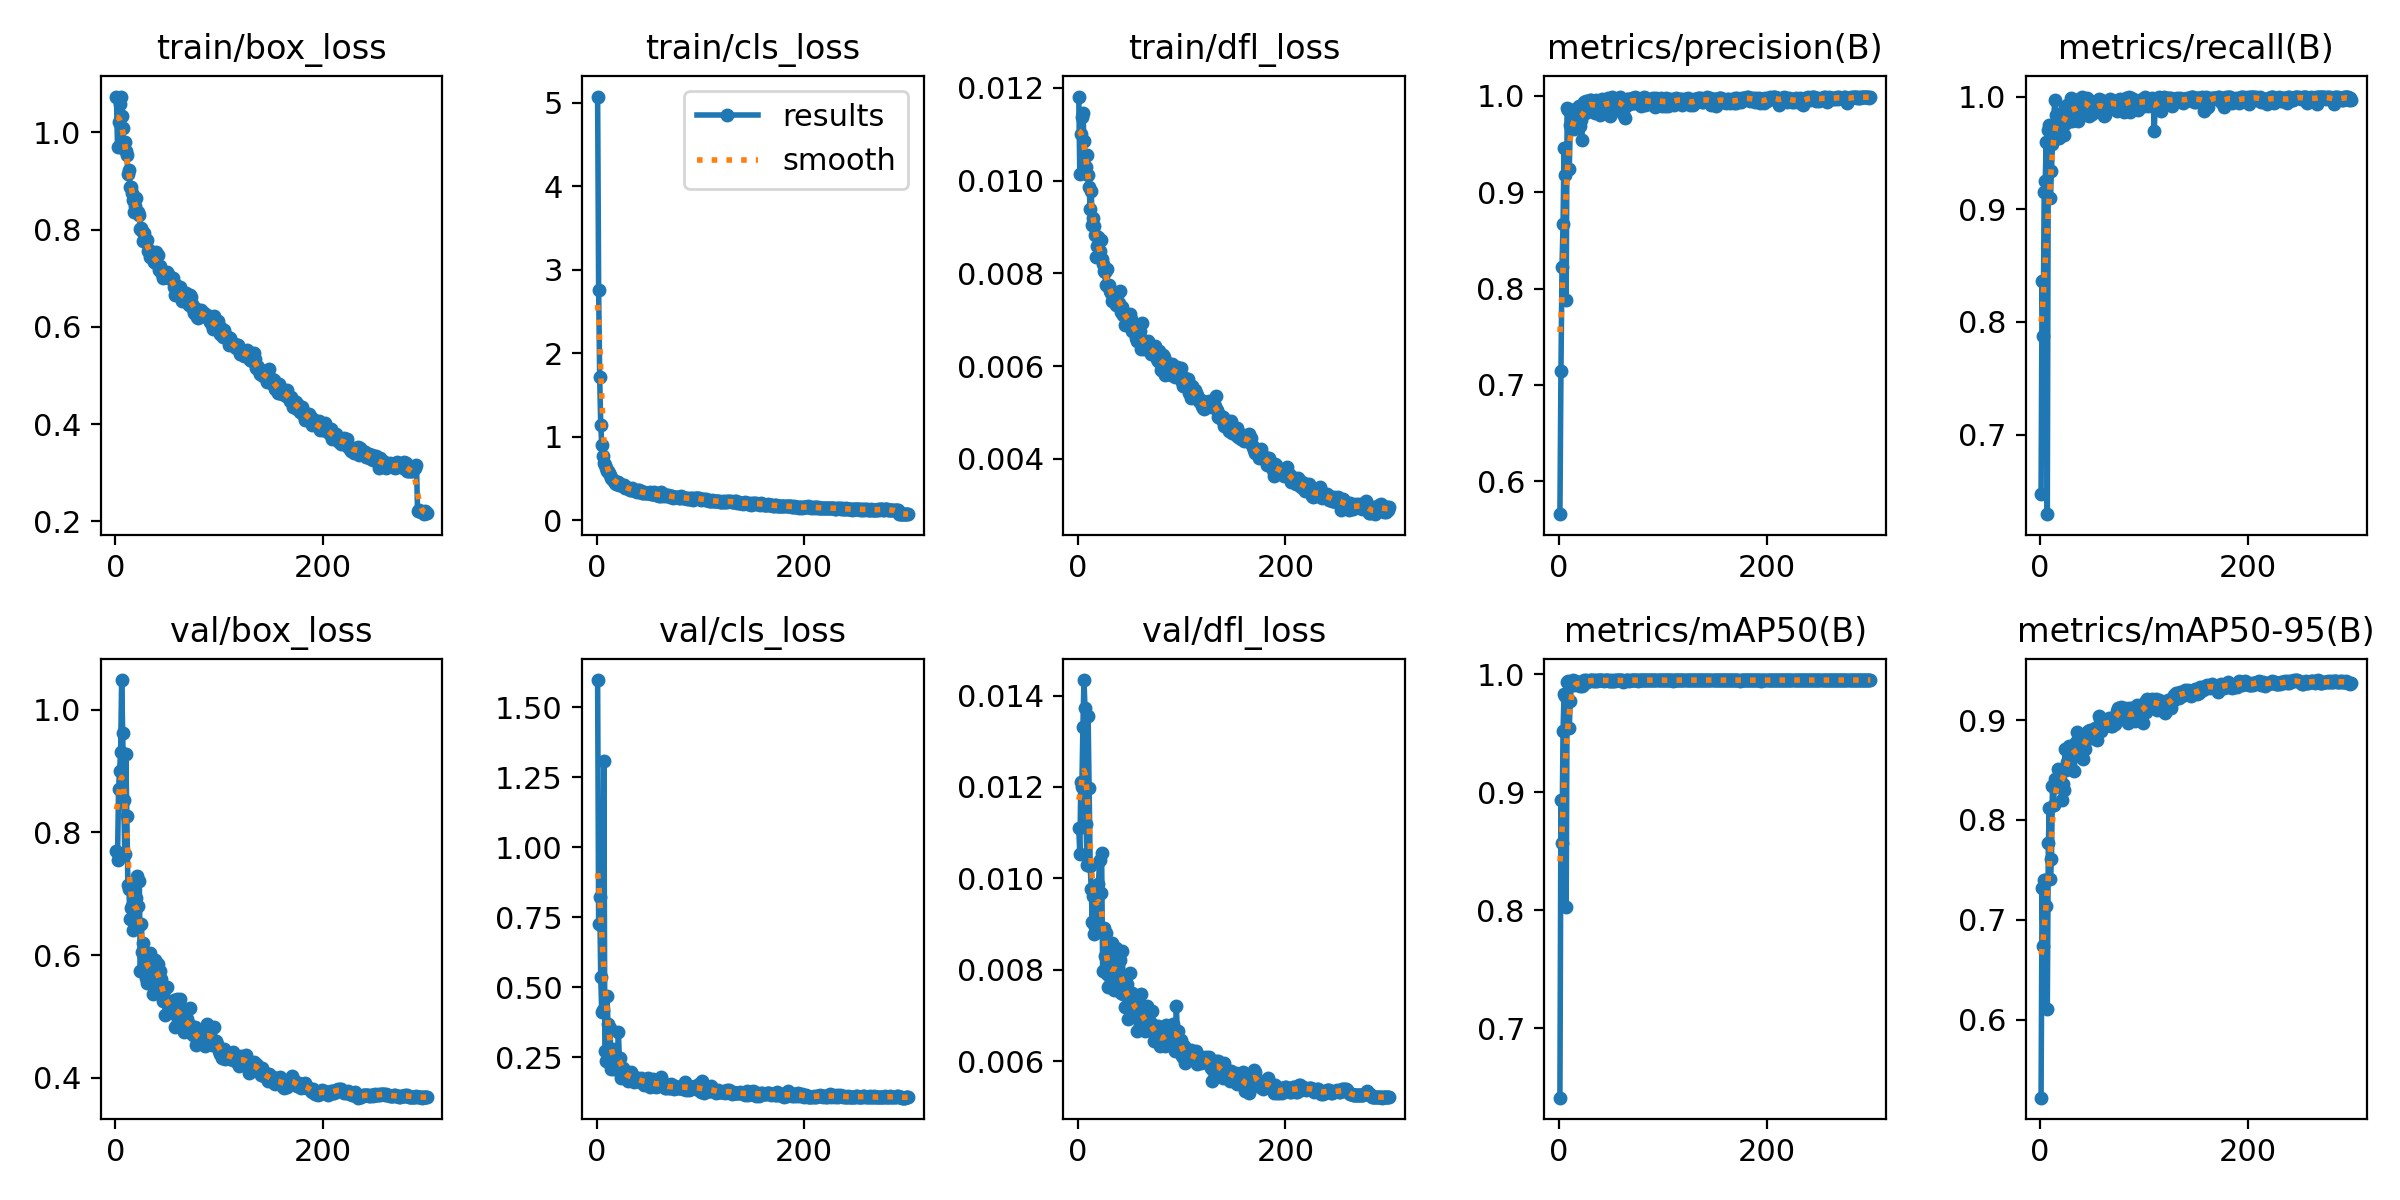

Values plotted in this chart, from the file beside it:
epoch, time, train/box_loss, train/cls_loss, train/dfl_loss, metrics/precision(B), metrics/recall(B), metrics/mAP50(B), metrics/mAP50-95(B), val/box_loss, val/cls_loss, val/dfl_loss, lr/pg0, lr/pg1, lr/pg2, lr/pg3, lr/pg4, lr/pg5, lr/pg6, lr/pg7
1, 54.13, 1.074, 5.076, 0.01181, 0.5659, 0.647, 0.6414, 0.5217, 0.7693, 1.598, 0.01111, 0.00997, 0.003323, 0.00997, 0.003323, 0.00997, 0.003323, 0.00997, 0.003323
2, 93.57, 0.9696, 2.752, 0.01015, 0.7143, 0.8367, 0.8938, 0.7315, 0.7546, 0.727, 0.01054, 0.01997, 0.006657, 0.01997, 0.006657, 0.01997, 0.006657, 0.01997, 0.006657
3, 129, 1.021, 1.711, 0.011, 0.8219, 0.787, 0.8574, 0.6739, 0.8705, 0.8215, 0.01211, 0.02997, 0.009989, 0.02997, 0.009989, 0.02997, 0.009989, 0.02997, 0.009989
4, 163.1, 1.058, 1.142, 0.01137, 0.8665, 0.9151, 0.9521, 0.7396, 0.8996, 0.5376, 0.01201, 0.02999, 0.009998, 0.02999, 0.009998, 0.02999, 0.009998, 0.02999, 0.009998
5, 205.3, 1.074, 0.903, 0.01146, 0.9455, 0.9251, 0.9828, 0.7393, 0.931, 0.4103, 0.01331, 0.02999, 0.009996, 0.02999, 0.009996, 0.02999, 0.009996, 0.02999, 0.009996
6, 251.6, 1.033, 0.7706, 0.01085, 0.9182, 0.9596, 0.9817, 0.7142, 1.048, 0.4197, 0.01434, 0.02998, 0.009993, 0.02998, 0.009993, 0.02998, 0.009993, 0.02998, 0.009993
7, 291.7, 1.009, 0.6861, 0.01055, 0.7882, 0.6293, 0.803, 0.6109, 0.9617, 1.308, 0.01373, 0.02997, 0.00999, 0.02997, 0.00999, 0.02997, 0.00999, 0.02997, 0.00999
8, 327.6, 0.9664, 0.6647, 0.0103, 0.9874, 0.9707, 0.9936, 0.7765, 0.8523, 0.2733, 0.01118, 0.02996, 0.009987, 0.02996, 0.009987, 0.02996, 0.009987, 0.02996, 0.009987
9, 369.9, 0.9801, 0.6216, 0.01054, 0.9851, 0.9751, 0.9941, 0.8117, 0.7643, 0.2369, 0.0103, 0.02995, 0.009983, 0.02995, 0.009983, 0.02995, 0.009983, 0.02995, 0.009983
10, 411.3, 0.9617, 0.5845, 0.01011, 0.9236, 0.9103, 0.9544, 0.7406, 0.9277, 0.4705, 0.01355, 0.02993, 0.009978, 0.02993, 0.009978, 0.02993, 0.009978, 0.02993, 0.009978
11, 452.4, 0.9541, 0.5875, 0.00985, 0.9701, 0.9344, 0.9775, 0.7604, 0.8265, 0.3678, 0.01198, 0.02992, 0.009973, 0.02992, 0.009973, 0.02992, 0.009973, 0.02992, 0.009973
12, 494.2, 0.9143, 0.5664, 0.00939, 0.9763, 0.9578, 0.9913, 0.8343, 0.714, 0.25, 0.01028, 0.0299, 0.009967, 0.0299, 0.009967, 0.0299, 0.009967, 0.0299, 0.009967
13, 535.8, 0.9227, 0.5399, 0.00978, 0.9793, 0.9709, 0.9932, 0.8153, 0.7082, 0.3554, 0.00977, 0.02988, 0.009961, 0.02988, 0.009961, 0.02988, 0.009961, 0.02988, 0.009961
14, 577.8, 0.8882, 0.5099, 0.00905, 0.9759, 0.9966, 0.9947, 0.8406, 0.6595, 0.2086, 0.00905, 0.02986, 0.009954, 0.02986, 0.009954, 0.02986, 0.009954, 0.02986, 0.009954
15, 620, 0.8887, 0.4979, 0.0092, 0.9653, 0.9838, 0.9909, 0.8327, 0.6764, 0.2204, 0.00962, 0.02984, 0.009947, 0.02984, 0.009947, 0.02984, 0.009947, 0.02984, 0.009947
16, 661.5, 0.8744, 0.4784, 0.00902, 0.9861, 0.9837, 0.9938, 0.8402, 0.6807, 0.2792, 0.00878, 0.02982, 0.009939, 0.02982, 0.009939, 0.02982, 0.009939, 0.02982, 0.009939
17, 703.1, 0.8611, 0.4721, 0.00883, 0.9773, 0.9849, 0.9933, 0.8513, 0.6412, 0.2082, 0.00893, 0.02979, 0.009931, 0.02979, 0.009931, 0.02979, 0.009931, 0.02979, 0.009931
18, 744.6, 0.8357, 0.4467, 0.00836, 0.9863, 0.9635, 0.9912, 0.8391, 0.6857, 0.2385, 0.00947, 0.02977, 0.009922, 0.02977, 0.009922, 0.02977, 0.009922, 0.02977, 0.009922
19, 786, 0.8479, 0.4368, 0.0086, 0.9891, 0.9767, 0.9932, 0.8404, 0.6583, 0.2095, 0.00906, 0.02974, 0.009912, 0.02974, 0.009912, 0.02974, 0.009912, 0.02974, 0.009912
20, 827.7, 0.8651, 0.4572, 0.00878, 0.9691, 0.9739, 0.9896, 0.837, 0.6927, 0.2424, 0.00987, 0.02971, 0.009902, 0.02971, 0.009902, 0.02971, 0.009902, 0.02971, 0.009902
21, 870.5, 0.8359, 0.4507, 0.00848, 0.9752, 0.9703, 0.9934, 0.8203, 0.7293, 0.3386, 0.01041, 0.02968, 0.009892, 0.02968, 0.009892, 0.02968, 0.009892, 0.02968, 0.009892
22, 915.1, 0.8355, 0.4244, 0.00871, 0.9539, 0.9797, 0.9896, 0.8357, 0.6798, 0.2444, 0.00967, 0.02964, 0.009881, 0.02964, 0.009881, 0.02964, 0.009881, 0.02964, 0.009881
23, 956.2, 0.8304, 0.4186, 0.00831, 0.9852, 0.9662, 0.9905, 0.8299, 0.7201, 0.2455, 0.01056, 0.02961, 0.009869, 0.02961, 0.009869, 0.02961, 0.009869, 0.02961, 0.009869
24, 997.9, 0.8011, 0.4184, 0.0082, 0.9938, 0.9901, 0.9948, 0.8713, 0.5747, 0.1743, 0.00798, 0.02957, 0.009857, 0.02957, 0.009857, 0.02957, 0.009857, 0.02957, 0.009857
25, 1040, 0.804, 0.4202, 0.00804, 0.9822, 0.9767, 0.9938, 0.8497, 0.651, 0.2118, 0.00892, 0.02953, 0.009844, 0.02953, 0.009844, 0.02953, 0.009844, 0.02953, 0.009844
26, 1084, 0.7965, 0.4185, 0.00803, 0.9949, 0.9928, 0.9949, 0.8577, 0.6045, 0.1811, 0.0083, 0.02949, 0.009831, 0.02949, 0.009831, 0.02949, 0.009831, 0.02949, 0.009831
27, 1126, 0.7775, 0.3859, 0.00774, 0.9833, 0.9914, 0.9936, 0.8537, 0.6196, 0.2008, 0.00881, 0.02945, 0.009818, 0.02945, 0.009818, 0.02945, 0.009818, 0.02945, 0.009818
28, 1168, 0.7923, 0.3959, 0.0081, 0.9944, 0.9814, 0.9942, 0.8736, 0.5967, 0.1857, 0.00791, 0.02941, 0.009803, 0.02941, 0.009803, 0.02941, 0.009803, 0.02941, 0.009803
29, 1209, 0.7758, 0.3872, 0.00772, 0.9901, 0.9854, 0.9939, 0.8703, 0.5629, 0.1857, 0.00762, 0.02937, 0.009789, 0.02937, 0.009789, 0.02937, 0.009789, 0.02937, 0.009789
30, 1250, 0.7795, 0.3819, 0.00774, 0.9961, 0.9987, 0.995, 0.8723, 0.5547, 0.1652, 0.00764, 0.02932, 0.009773, 0.02932, 0.009773, 0.02932, 0.009773, 0.02932, 0.009773
31, 1292, 0.7565, 0.3737, 0.00762, 0.9953, 0.9785, 0.9946, 0.8646, 0.5847, 0.1886, 0.0079, 0.02927, 0.009758, 0.02927, 0.009758, 0.02927, 0.009758, 0.02927, 0.009758
32, 1335, 0.7592, 0.3582, 0.00758, 0.9848, 0.9938, 0.995, 0.8689, 0.5902, 0.179, 0.00799, 0.02922, 0.009741, 0.02922, 0.009741, 0.02922, 0.009741, 0.02922, 0.009741
33, 1377, 0.7441, 0.3649, 0.0074, 0.9901, 0.9915, 0.9942, 0.8485, 0.6031, 0.1974, 0.00858, 0.02917, 0.009725, 0.02917, 0.009725, 0.02917, 0.009725, 0.02917, 0.009725
34, 1418, 0.7452, 0.3852, 0.00742, 0.9944, 0.981, 0.9946, 0.8681, 0.5745, 0.1781, 0.00821, 0.02912, 0.009707, 0.02912, 0.009707, 0.02912, 0.009707, 0.02912, 0.009707
35, 1460, 0.7513, 0.3565, 0.00758, 0.9825, 0.9919, 0.9944, 0.8776, 0.5624, 0.1794, 0.00755, 0.02907, 0.00969, 0.02907, 0.00969, 0.02907, 0.00969, 0.02907, 0.00969
36, 1501, 0.7441, 0.3622, 0.00749, 0.9958, 0.9966, 0.995, 0.8884, 0.5375, 0.1606, 0.00769, 0.02901, 0.009671, 0.02901, 0.009671, 0.02901, 0.009671, 0.02901, 0.009671
37, 1543, 0.7341, 0.3432, 0.00732, 0.9951, 0.9779, 0.9944, 0.8648, 0.5894, 0.1797, 0.00847, 0.02896, 0.009652, 0.02896, 0.009652, 0.02896, 0.009652, 0.02896, 0.009652
38, 1584, 0.7345, 0.346, 0.00735, 0.9818, 0.9976, 0.9948, 0.8654, 0.5923, 0.173, 0.00804, 0.0289, 0.009633, 0.0289, 0.009633, 0.0289, 0.009633, 0.0289, 0.009633
39, 1627, 0.7535, 0.3397, 0.00758, 0.995, 0.986, 0.9949, 0.8691, 0.5855, 0.1743, 0.00795, 0.02884, 0.009613, 0.02884, 0.009613, 0.02884, 0.009613, 0.02884, 0.009613
40, 1669, 0.7299, 0.3594, 0.00736, 0.9806, 0.9996, 0.995, 0.875, 0.5697, 0.1678, 0.0079, 0.02878, 0.009593, 0.02878, 0.009593, 0.02878, 0.009593, 0.02878, 0.009593
41, 1711, 0.747, 0.3655, 0.00763, 0.9923, 0.9984, 0.995, 0.861, 0.5857, 0.1682, 0.00821, 0.02872, 0.009572, 0.02872, 0.009572, 0.02872, 0.009572, 0.02872, 0.009572
42, 1752, 0.7167, 0.332, 0.00716, 0.9971, 0.9965, 0.995, 0.8801, 0.5379, 0.1626, 0.00749, 0.02865, 0.009551, 0.02865, 0.009551, 0.02865, 0.009551, 0.02865, 0.009551
43, 1794, 0.726, 0.3421, 0.00727, 0.9824, 0.9938, 0.9946, 0.8707, 0.5745, 0.174, 0.0084, 0.02859, 0.009529, 0.02859, 0.009529, 0.02859, 0.009529, 0.02859, 0.009529
44, 1835, 0.7174, 0.3185, 0.0071, 0.9892, 0.9908, 0.9948, 0.8825, 0.5608, 0.1695, 0.00746, 0.02852, 0.009507, 0.02852, 0.009507, 0.02852, 0.009507, 0.02852, 0.009507
45, 1876, 0.7082, 0.3275, 0.00715, 0.9927, 0.9986, 0.995, 0.8813, 0.5495, 0.162, 0.00763, 0.02845, 0.009484, 0.02845, 0.009484, 0.02845, 0.009484, 0.02845, 0.009484
46, 1918, 0.701, 0.3306, 0.00688, 0.995, 0.997, 0.995, 0.8889, 0.5252, 0.1514, 0.00719, 0.02838, 0.00946, 0.02838, 0.00946, 0.02838, 0.00946, 0.02838, 0.00946
47, 1960, 0.7112, 0.3268, 0.00706, 0.9976, 0.9832, 0.9946, 0.8839, 0.5438, 0.1624, 0.00769, 0.02831, 0.009437, 0.02831, 0.009437, 0.02831, 0.009437, 0.02831, 0.009437
48, 2001, 0.7108, 0.3287, 0.00691, 0.9934, 0.9882, 0.9946, 0.8904, 0.5031, 0.163, 0.00692, 0.02824, 0.009412, 0.02824, 0.009412, 0.02824, 0.009412, 0.02824, 0.009412
49, 2043, 0.7103, 0.3242, 0.0071, 0.979, 0.9964, 0.9942, 0.8852, 0.523, 0.1709, 0.0074, 0.02816, 0.009388, 0.02816, 0.009388, 0.02816, 0.009388, 0.02816, 0.009388
50, 2085, 0.7132, 0.3272, 0.00712, 0.9947, 0.9845, 0.9947, 0.8821, 0.5487, 0.1745, 0.00793, 0.02809, 0.009363, 0.02809, 0.009363, 0.02809, 0.009363, 0.02809, 0.009363
51, 2126, 0.7097, 0.3337, 0.00702, 0.9983, 0.9896, 0.9939, 0.8851, 0.506, 0.1444, 0.00709, 0.02801, 0.009337, 0.02801, 0.009337, 0.02801, 0.009337, 0.02801, 0.009337
52, 2168, 0.7008, 0.3174, 0.00676, 0.9872, 0.9873, 0.9944, 0.8899, 0.518, 0.1615, 0.00749, 0.02793, 0.009311, 0.02793, 0.009311, 0.02793, 0.009311, 0.02793, 0.009311
53, 2210, 0.6997, 0.3173, 0.00683, 0.9967, 0.9916, 0.9949, 0.8918, 0.5074, 0.1485, 0.00728, 0.02785, 0.009284, 0.02785, 0.009284, 0.02785, 0.009284, 0.02785, 0.009284
54, 2251, 0.6988, 0.3112, 0.00688, 0.992, 0.9869, 0.9942, 0.887, 0.518, 0.1724, 0.00709, 0.02777, 0.009257, 0.02777, 0.009257, 0.02777, 0.009257, 0.02777, 0.009257
55, 2293, 0.7013, 0.3307, 0.0069, 0.994, 0.9903, 0.9947, 0.8797, 0.5219, 0.1604, 0.00713, 0.02769, 0.009229, 0.02769, 0.009229, 0.02769, 0.009229, 0.02769, 0.009229
56, 2335, 0.6831, 0.3191, 0.0066, 0.993, 0.9935, 0.995, 0.8901, 0.5275, 0.1578, 0.00732, 0.0276, 0.009201, 0.0276, 0.009201, 0.0276, 0.009201, 0.0276, 0.009201
57, 2377, 0.6655, 0.3016, 0.00655, 0.9903, 0.9978, 0.9949, 0.9041, 0.4835, 0.1429, 0.00667, 0.02752, 0.009173, 0.02752, 0.009173, 0.02752, 0.009173, 0.02752, 0.009173
58, 2419, 0.6871, 0.3041, 0.00682, 0.9973, 0.9872, 0.9948, 0.9011, 0.507, 0.1534, 0.00735, 0.02743, 0.009144, 0.02743, 0.009144, 0.02743, 0.009144, 0.02743, 0.009144
59, 2459, 0.6715, 0.2986, 0.00671, 0.9989, 0.9966, 0.995, 0.8887, 0.5288, 0.1461, 0.00725, 0.02734, 0.009115, 0.02734, 0.009115, 0.02734, 0.009115, 0.02734, 0.009115
60, 2501, 0.6776, 0.2827, 0.00675, 0.9924, 0.996, 0.9949, 0.8998, 0.4839, 0.1512, 0.00679, 0.02725, 0.009085, 0.02725, 0.009085, 0.02725, 0.009085, 0.02725, 0.009085
... 240 more rows
